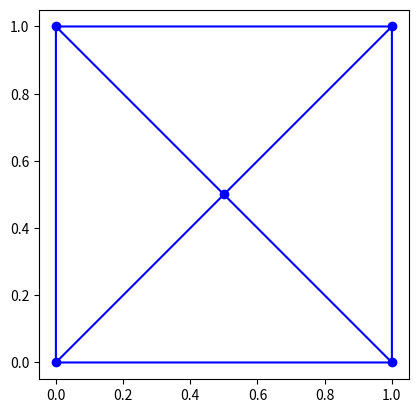

The script that saved this image:
import matplotlib.pyplot as plt
import matplotlib.tri as tri
import numpy as np



vertices = np.asarray([[0, 0],
                       [1, 0],
                       [0, 1],
                       [1, 1],
                       [1 / 2, 1 / 2]], dtype=np.float64)

edges = np.asarray([[0, 2, 4],
                   [0, 4, 1],
                   [1, 4, 3],
                   [4, 2, 3]])

triangulation = tri.Triangulation(vertices[:,0],vertices[:,1])

plt.figure()
plt.gca().set_aspect('equal')
plt.triplot(triangulation, 'bo-')
plt.show()
